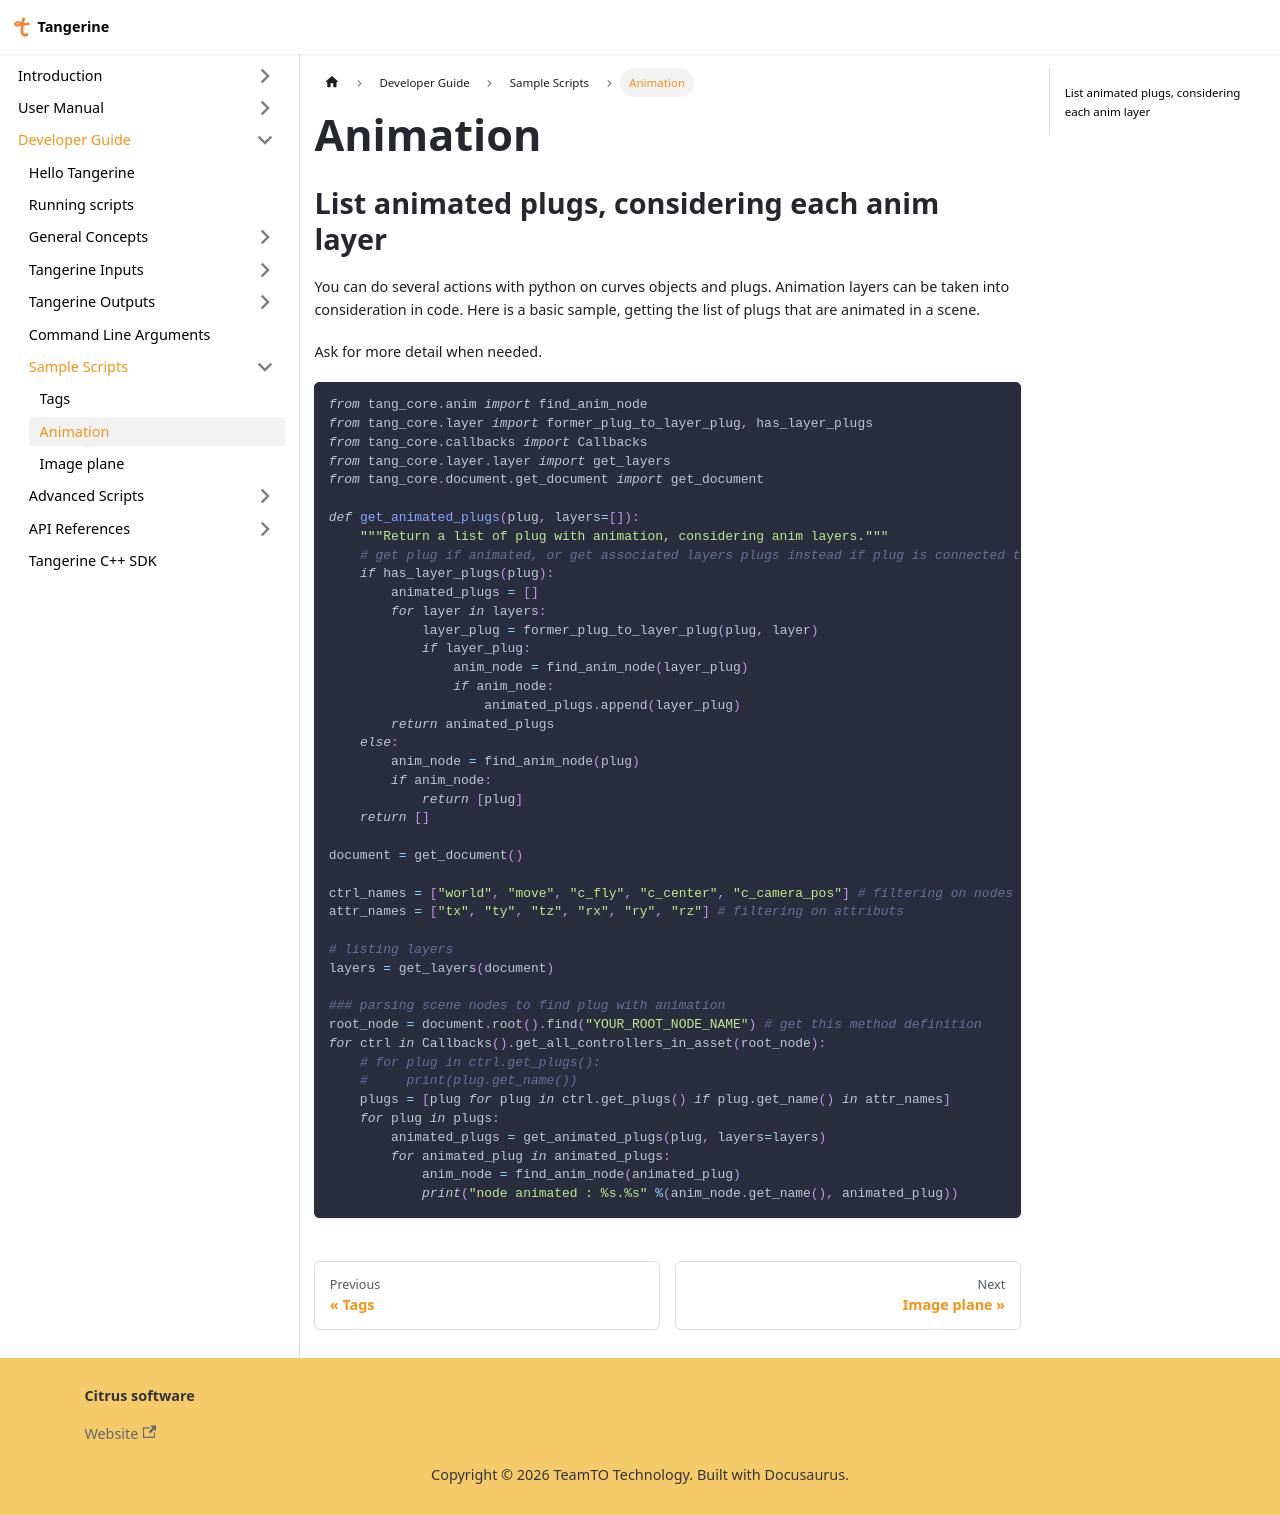

repository: Citrus-Software/tangerine-docs · page: developer/samples_scripts/animation.html · generator: docusaurus

---
sidebar_position: 2
---
import Tabs from '@theme/Tabs';
import TabItem from '@theme/TabItem';

# Animation

## List animated plugs, considering each anim layer

You can do several actions with python on curves objects and plugs.
Animation layers can be taken into consideration in code.
Here is a basic sample, getting the list of plugs that are animated in a scene.

Ask for more detail when needed.

```python
from tang_core.anim import find_anim_node
from tang_core.layer import former_plug_to_layer_plug, has_layer_plugs
from tang_core.callbacks import Callbacks
from tang_core.layer.layer import get_layers
from tang_core.document.get_document import get_document

def get_animated_plugs(plug, layers=[]):
    """Return a list of plug with animation, considering anim layers."""
    # get plug if animated, or get associated layers plugs instead if plug is connected to layers
    if has_layer_plugs(plug):
        animated_plugs = []
        for layer in layers:
            layer_plug = former_plug_to_layer_plug(plug, layer)
            if layer_plug:
                anim_node = find_anim_node(layer_plug)
                if anim_node:
                    animated_plugs.append(layer_plug)
        return animated_plugs
    else:
        anim_node = find_anim_node(plug)
        if anim_node:
            return [plug]
    return []

document = get_document()

ctrl_names = ["world", "move", "c_fly", "c_center", "c_camera_pos"] # filtering on nodes
attr_names = ["tx", "ty", "tz", "rx", "ry", "rz"] # filtering on attributs

# listing layers
layers = get_layers(document)

### parsing scene nodes to find plug with animation
root_node = document.root().find("YOUR_ROOT_NODE_NAME") # get this method definition
for ctrl in Callbacks().get_all_controllers_in_asset(root_node):
    # for plug in ctrl.get_plugs():
    #     print(plug.get_name())
    plugs = [plug for plug in ctrl.get_plugs() if plug.get_name() in attr_names]
    for plug in plugs:
        animated_plugs = get_animated_plugs(plug, layers=layers)
        for animated_plug in animated_plugs:
            anim_node = find_anim_node(animated_plug)
            print("node animated : %s.%s" %(anim_node.get_name(), animated_plug))
```
